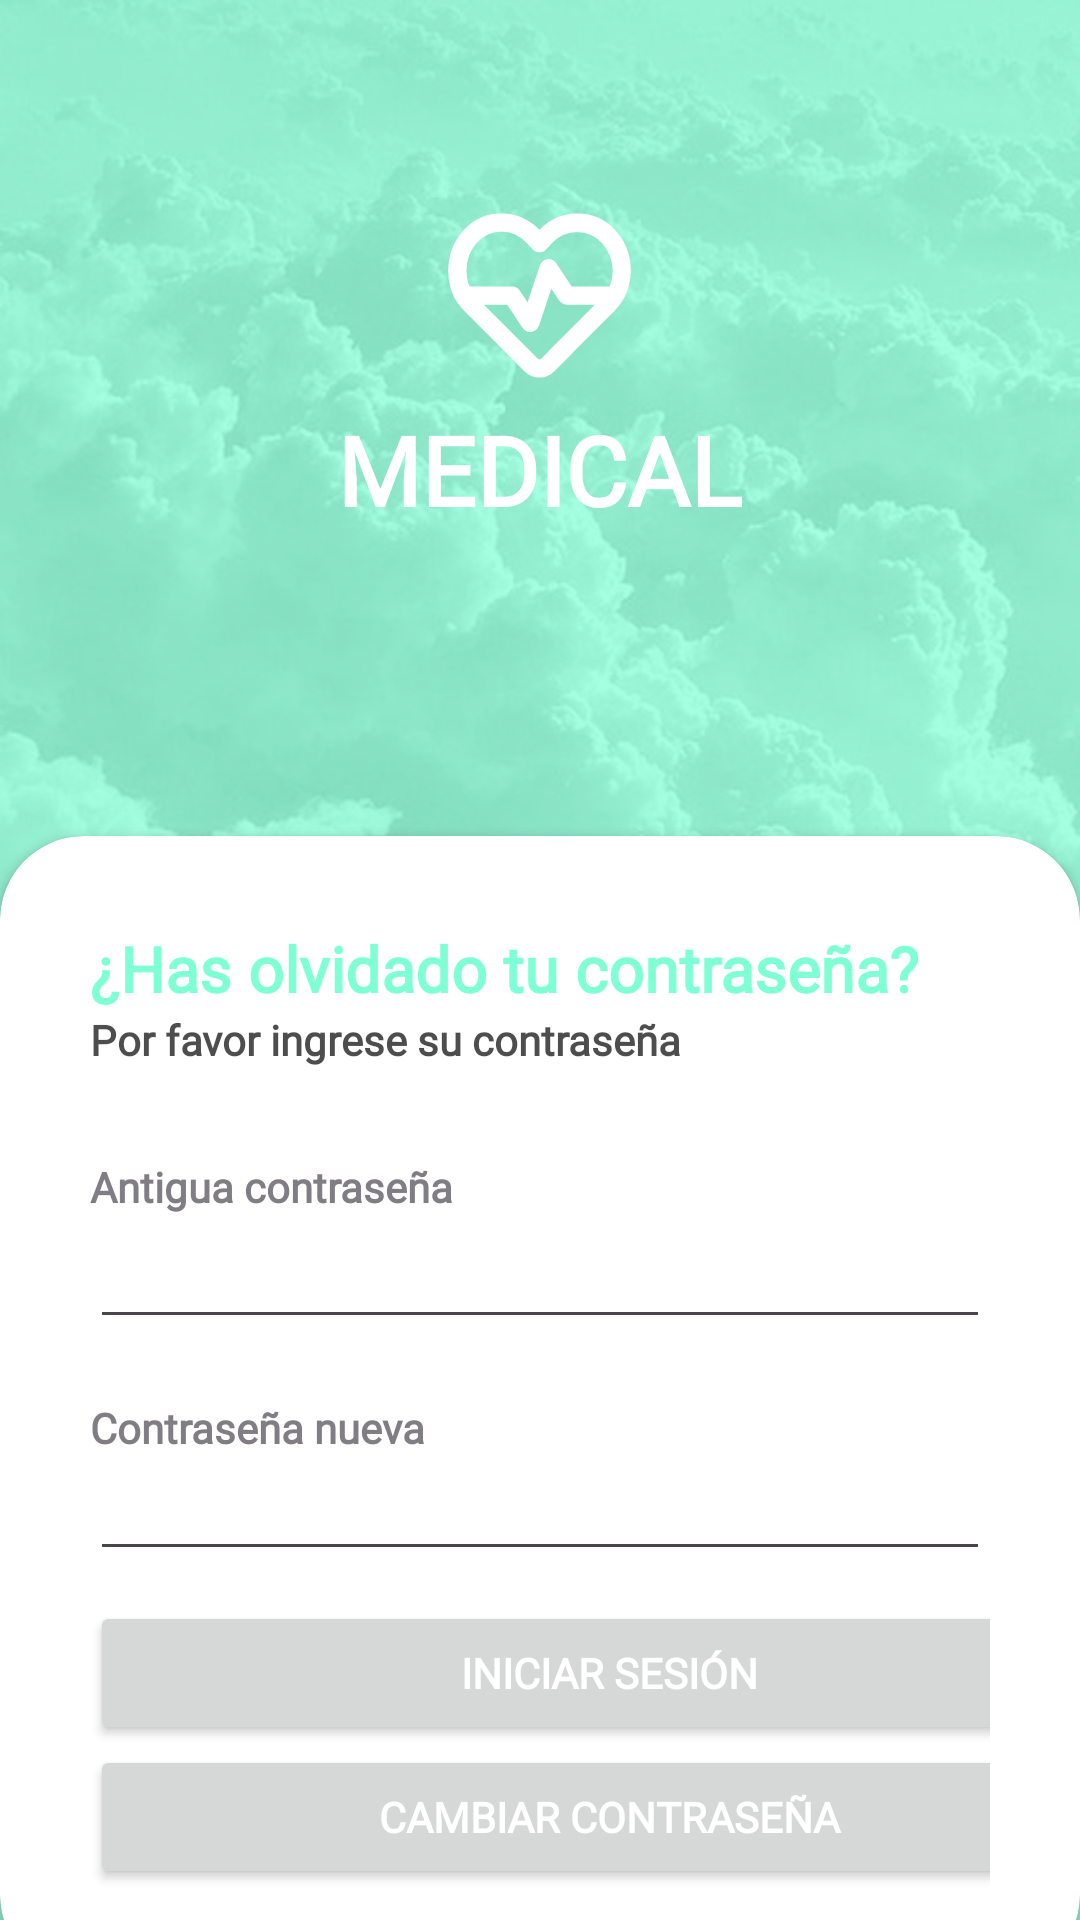

Here is an Android app screen rendered from its layout file. Give the layout XML and the strings, colors and styles it references.
<!-- AndroidManifest.xml: application theme Theme.AplicacionFinal -->
<!-- res/layout/activity_forgot_password.xml -->
<?xml version="1.0" encoding="utf-8"?>
<RelativeLayout xmlns:android="http://schemas.android.com/apk/res/android"
    xmlns:app="http://schemas.android.com/apk/res-auto"
    xmlns:tools="http://schemas.android.com/tools"
    android:layout_width="match_parent"
    android:layout_height="match_parent"
    android:background="@drawable/login"
    tools:context=".forgot_password">

    <RelativeLayout
        android:layout_width="match_parent"
        android:layout_height="match_parent"
        android:background="@color/my_primary"
        android:alpha="0.7">

    </RelativeLayout>

    <LinearLayout
        android:layout_width="match_parent"
        android:layout_height="match_parent"
        android:gravity="center"
        android:orientation="vertical"
        android:padding="28dp">

        <ImageView
            android:layout_width="105dp"
            android:layout_height="73dp"
            android:layout_marginBottom="0dp"
            android:src="@drawable/ecg_heart_fill0_wght400_grad0_opsz24" />

        <TextView
            android:layout_width="wrap_content"
            android:layout_height="wrap_content"
            android:fontFamily="@font/montserrat"
            android:layout_marginBottom="400dp"
            android:text="MEDICAL"
            android:textColor="@color/white"
            android:textSize="32sp"
            android:textStyle="bold" />


    </LinearLayout>

    <androidx.cardview.widget.CardView
        android:layout_width="match_parent"
        android:layout_height="wrap_content"
        android:layout_alignParentBottom="true"
        app:cardCornerRadius="28dp"
        android:layout_marginBottom="-20dp">

        <LinearLayout
            android:layout_width="match_parent"
            android:layout_height="match_parent"
            android:orientation="vertical"
            android:padding="30dp">

            <TextView
                android:layout_width="wrap_content"
                android:layout_height="wrap_content"
                android:fontFamily="@font/montserrat"
                android:text="¿Has olvidado tu contraseña? "
                android:textColor="@color/my_primary"
                android:textSize="21sp"
                android:textStyle="bold" />

            <TextView
                android:layout_width="wrap_content"
                android:layout_height="wrap_content"
                android:alpha="0.7"
                android:fontFamily="@font/montserrat"
                android:text="Por favor ingrese su contraseña"
                android:textColor="@color/black"
                android:textStyle="bold" />

            <View
                android:layout_width="wrap_content"
                android:layout_height="30dp" />

            <TextView
                android:layout_width="wrap_content"
                android:layout_height="wrap_content"
                android:alpha="0.7"
                android:fontFamily="@font/montserrat"
                android:text="Antigua contraseña"
                android:textStyle="bold" />

            <EditText
                android:id="@+id/correo"
                android:layout_width="match_parent"
                android:layout_height="wrap_content"
                android:inputType="textPassword"
                tools:ignore="TouchTargetSizeCheck,SpeakableTextPresentCheck" />

            <View
                android:layout_width="wrap_content"
                android:layout_height="20dp" />

            <TextView
                android:layout_width="wrap_content"
                android:layout_height="16dp"
                android:alpha="0.7"
                android:fontFamily="@font/montserrat"
                android:text="Contraseña nueva"
                android:textStyle="bold" />

            <EditText
                android:id="@+id/contraseña"
                android:layout_width="match_parent"
                android:layout_height="wrap_content"
                android:inputType="textPassword"
                tools:ignore="TouchTargetSizeCheck,SpeakableTextPresentCheck" />

            <RelativeLayout
                android:layout_width="match_parent"
                android:layout_height="wrap_content">

            </RelativeLayout>

            <View
                android:layout_width="wrap_content"
                android:layout_height="10dp" />

            <Button
                android:id="@+id/iniciar"
                android:layout_width="346dp"
                android:layout_height="wrap_content"
                android:fontFamily="@font/montserrat"
                android:text="Iniciar sesión"
                android:textColor="@color/white"
                android:textStyle="bold" />

            <Button
                android:id="@+id/cambiar"
                android:layout_width="346dp"
                android:layout_height="wrap_content"
                android:fontFamily="@font/montserrat"
                android:text="Cambiar contraseña"
                android:textColor="@color/white"
                android:textStyle="bold"/>

        </LinearLayout>
    </androidx.cardview.widget.CardView>

</RelativeLayout>
<!-- resources referenced by this layout -->
<resources>
  <color name="black">#FF000000</color>
  <color name="my_primary">#7FFFD4</color>
  <color name="white">#FFFFFFFF</color>
  <!-- drawable ecg_heart_fill0_wght400_grad0_opsz24 (drawable) -->
  <vector xmlns:android="http://schemas.android.com/apk/res/android"
      android:width="24dp"
      android:height="24dp"
      android:tint="@color/white"
      android:viewportWidth="960"
      android:viewportHeight="960">
    <path
        android:fillColor="#FF000000"
        android:pathData="M480,480ZM480,840q-18,0 -34.5,-6.5T416,814L148,545q-35,-35 -51.5,-80T80,371q0,-103 67,-177t167,-74q48,0 90.5,19t75.5,53q32,-34 74.5,-53t90.5,-19q100,0 167.5,74T880,370q0,49 -17,94t-51,80L543,814q-13,13 -29,19.5t-34,6.5ZM520,320q10,0 19,5t14,13l68,102h166q7,-17 10.5,-34.5T801,370q-2,-69 -46,-118.5T645,202q-31,0 -59.5,12T536,249l-27,29q-5,6 -13,9.5t-16,3.5q-8,0 -16,-3.5t-14,-9.5l-27,-29q-21,-23 -49,-36t-60,-13q-66,0 -110,50.5T160,370q0,18 3,35.5t10,34.5h187q10,0 19,5t14,13l35,52 54,-162q4,-12 14.5,-20t23.5,-8ZM532,450 L478,612q-4,12 -15,20t-24,8q-10,0 -19,-5t-14,-13l-68,-102L236,520l237,237q2,2 3.5,2.5t3.5,0.5q2,0 3.5,-0.5t3.5,-2.5l236,-237L600,520q-10,0 -19,-5t-15,-13l-34,-52Z"/>
  </vector>
  <!-- drawable login: jpg bitmap (drawable, 65559 bytes) -->
  <style name="Theme.AplicacionFinal" parent="Base.Theme.AplicacionFinal" />
  <style name="Base.Theme.AplicacionFinal" parent="Theme.Material3.DayNight.NoActionBar">
          
           <item name="colorPrimary">@color/my_primary</item>
           <item name="colorPrimaryVariant">@color/my_primary</item>
           <item name="colorOnPrimary">@color/my_primary</item>
          
          <item name="colorSecondary">@color/my_secondary</item>
          <item name="colorSecondaryVariant">@color/my_secondary</item>
  
          
          <item name="android:statusBarColor">@color/my_primary</item>
  
      </style>
  <color name="my_secondary">#673AB7</color>
</resources>
